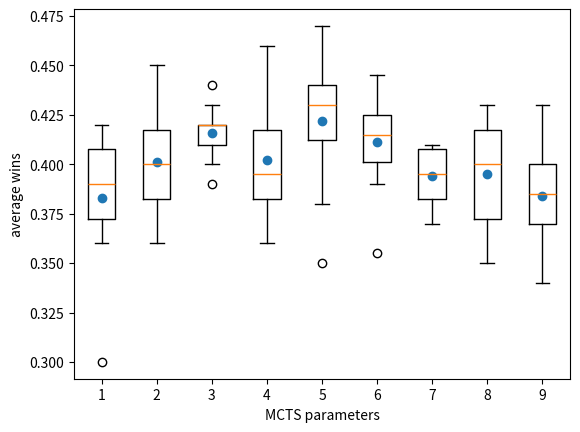

Generate this figure with matplotlib:
import matplotlib.pyplot as plt
import numpy as np

x = [
[0.41, 0.37, 0.39, 0.41, 0.38, 0.39, 0.36, 0.42, 0.4, 0.3], #0,10,1
[0.36, 0.4, 0.37, 0.39, 0.42, 0.4, 0.43, 0.38, 0.45, 0.41],#1,10,0.9
[0.4, 0.43, 0.41, 0.44, 0.42, 0.41, 0.42, 0.42, 0.39, 0.42],#1,3,1
[0.44, 0.38, 0.39, 0.37, 0.4, 0.36, 0.41, 0.39, 0.46, 0.42],#1,5,1
[0.44, 0.44, 0.43, 0.35, 0.47, 0.41, 0.43, 0.38, 0.45, 0.42],#1,7,1
[0.405, 0.355, 0.445, 0.405, 0.39, 0.425, 0.425, 0.4, 0.44, 0.425],#1,10,1
[0.39, 0.37, 0.4, 0.41, 0.41, 0.38, 0.41, 0.4, 0.38, 0.39],#1,15,1
[0.41, 0.42, 0.37, 0.35, 0.38, 0.42, 0.39, 0.43, 0.37, 0.41],#1,20,1
[0.34, 0.35, 0.37, 0.4, 0.39, 0.41, 0.43, 0.4, 0.37, 0.38],#1,25,1
]


ax1 = plt.subplot()
ax1.boxplot(x)
#ax1.set_ylim([0.45, 0.6])
plt.xlabel('MCTS parameters')
plt.ylabel('average wins')

means = [np.mean(px) for px in x]
plt.scatter([1, 2, 3,4,5,6,7,8,9], means)

#plt.boxplot(x)
plt.show()




